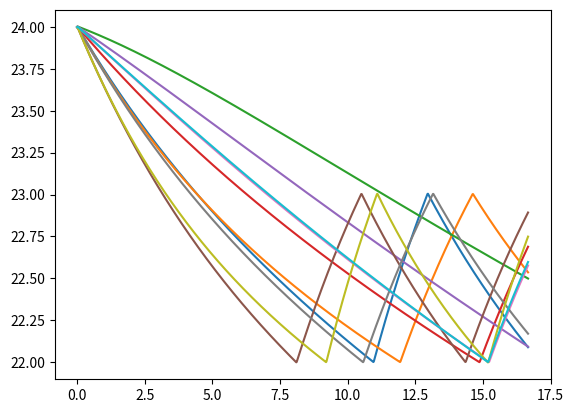

Write Python code to recreate this figure.
import numpy as np
import matplotlib.pyplot as plt


class Conditioner(object):
    def __init__(self, p_conditioner, q_conditioner, t_max, t_min, t_true, state, time):
        self.p_conditioner = p_conditioner
        self.q_conditioner = q_conditioner
        self.time = time
        self.state = state
        self.t_max = t_max
        self.t_min = t_min
        self.t_true = t_true

    def ave_conditioner(self):
        ave_conditioner = self.p_conditioner
        return ave_conditioner

    def get_p(self):
        c_ew = np.random.normal(1.875, 0.1875) * 100000  # 外墙的热容量
        c_in = np.random.normal(1.2, 0.12) * 100000  # 室内空气的热容量
        c_iw = np.random.normal(3.1, 0.31) * 100000  # 内墙的热容量
        r_cew = np.random.normal(0.005, 0.0005)  # 外部环境
        r_ew = np.random.normal(0.014, 0.0014)  # 外墙表面之间的热阻
        r_iw = np.random.normal(0.005, 0.0005)  # 室内墙壁等效热阻的一半
        r_gs = np.random.normal(0.08, 0.008)  # 玻璃表面的等效热阻

        x_ext = np.random.uniform(31, 32)  # 外界温度
        x_adj = np.random.uniform(23, 26)  # 相邻房间的温度
        i_eq = np.random.uniform(45, 55) + np.random.uniform(30, 35)  # 太阳通过玻璃表面以及室内家具的辐射量
        i_ew = np.random.uniform(95, 105)  # 太阳通过外墙表面的辐射量

        a = np.array(
            [[(1 / c_ew) * ((r_cew / (r_ew * (r_ew + r_cew)) - (2 / r_ew))), 1 / (c_ew * r_ew), 0],
             [1 / (c_in * r_ew), -(1 / c_in) * (1 / r_ew + 1 / r_iw + 1 / r_gs), 1 / (c_in * r_iw)],
             [0, 1 / (c_iw * r_iw), -2 / (c_iw * r_iw)]]
        )

        b = np.array(
            [[(1 / c_ew) * (1 / (r_cew + r_ew)), r_cew / (c_ew * (r_ew + r_cew)), 0, 0, 0],
             [1 / (c_in * r_gs), 0, 1 / c_in, -1 / c_in, 0],
             [0, 0, 0, 0, 1 / (c_iw * r_iw)]]
        )

        def fxy(x, y):
            out = np.dot(a, y) + np.dot(b, np.array([31, 95, 70, 1200*x, 23]))

            return out

        def fun(t1, t2, t0):
            y = [np.array([x_ext, t0, x_adj])]
            h = 1
            t = [0] * 1001
            w = [0] * 1001
            out = [t0] * 1001
            for i in range(1000):
                t[i + 1] = t[i] + h / 60
                if y[i][1] >= t2:
                    w[i + 1] = 1
                elif y[i][1] <= t1:
                    w[i + 1] = 0
                else:
                    w[i + 1] = w[i]
                y.append(y[i] + fxy(w[i], y[i]) * h)
                print(r_gs)
                y[i + 1] = y[i] + (fxy(w[i + 1], y[i + 1]) + fxy(w[i], y[i])) * (h / 2)
                out[i + 1] = y[i + 1][1]

            return y, t, w, out
        return fun(self.t_min, self.t_max, self.t_true)


b= []
d= []
p=0
for i in range(10):
    t_max= 23
    t_min= 22
    t_true= 24
    state= 0
    a= Conditioner(1200,0,t_max, t_min, t_true, state, 0)
    y, t, w, out= a.get_p()
    d.append(w)
    c= [y, t, w, out]
    plt.plot(t,out)
    plt.show()
    p= p+ 1200*w[i]
    b.append(c)
print(d)
